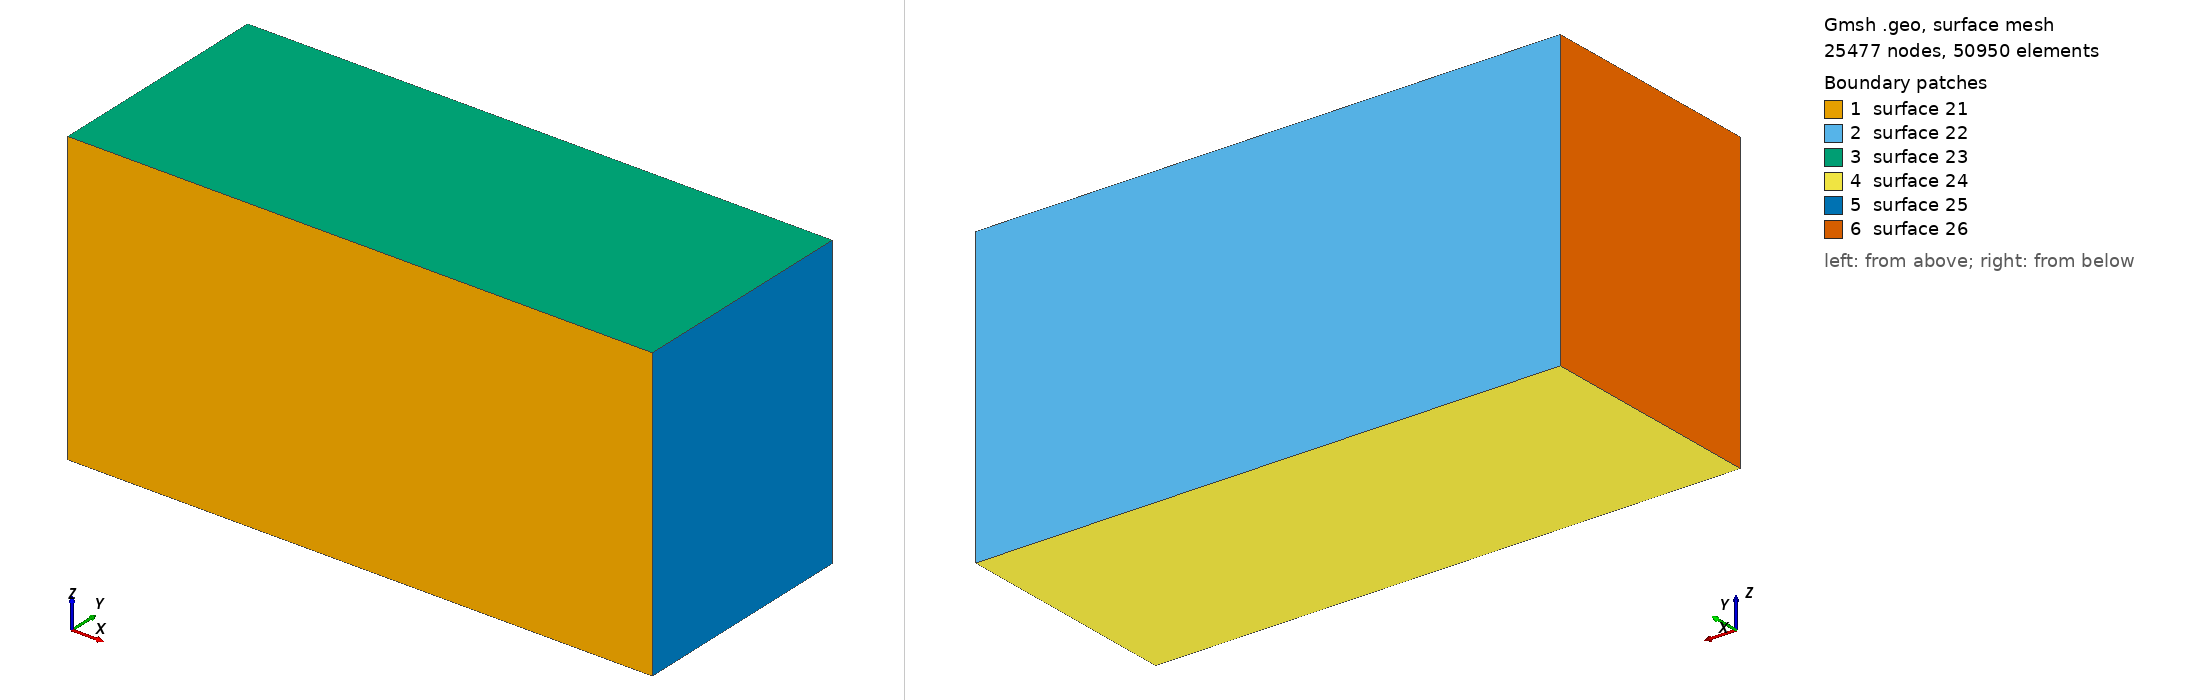

Gmsh geometry script, surface-meshed: 25477 nodes, 50950 surface elements. Boundary patches (legend numbers): 1 surface 21, 2 surface 22, 3 surface 23, 4 surface 24, 5 surface 25, 6 surface 26. Left view from above one corner, right view from below the opposite corner. The script declares no physical surfaces, so the legend lists its geometric surfaces. The drawing asked Gmsh for element sizes between 1% and 20% of the model's largest extent; the script's own settings can give other sizes.

=== rayleigh.geo (drawn) ===
meshPointDist = 0.1;

Point(1) = {-5, -2, 0, meshPointDist};
Point(2) = {-5, -2, 5, meshPointDist};
Point(3) = {5, -2, 5, meshPointDist};
Point(4) = {5, -2, 0, meshPointDist};
Point(5) = {-5, 2, 0, meshPointDist};
Point(6) = {-5, 2, 5, meshPointDist};
Point(7) = {5, 2, 5, meshPointDist};
Point(8) = {5, 2, 0, meshPointDist};
Line(9) = {1, 2};
Line(10) = {2, 3};
Line(11) = {3, 4};
Line(12) = {4, 1};
Line(13) = {5, 6};
Line(14) = {6, 7};
Line(15) = {7, 8};
Line(16) = {8, 5};
Line(17) = {1, 5};
Line(18) = {2, 6};
Line(19) = {3, 7};
Line(20) = {4, 8};
Line Loop(21) = {-9, -12, -11, -10};
Ruled Surface(21) = {21};
Line Loop(22) = {13, 14, 15, 16};
Ruled Surface(22) = {22};
Line Loop(23) = {10, 19, -14, -18};
Ruled Surface(23) = {23};
Line Loop(24) = {17, -16, -20, 12};
Ruled Surface(24) = {24};
Line Loop(25) = {11, 20, -15, -19};
Ruled Surface(25) = {25};
Line Loop(26) = {9, 18, -13, -17};
Ruled Surface(26) = {26};
Surface Loop(27) = {21, 22, 23, 24, 25, 26};
Volume(36) = {27};
